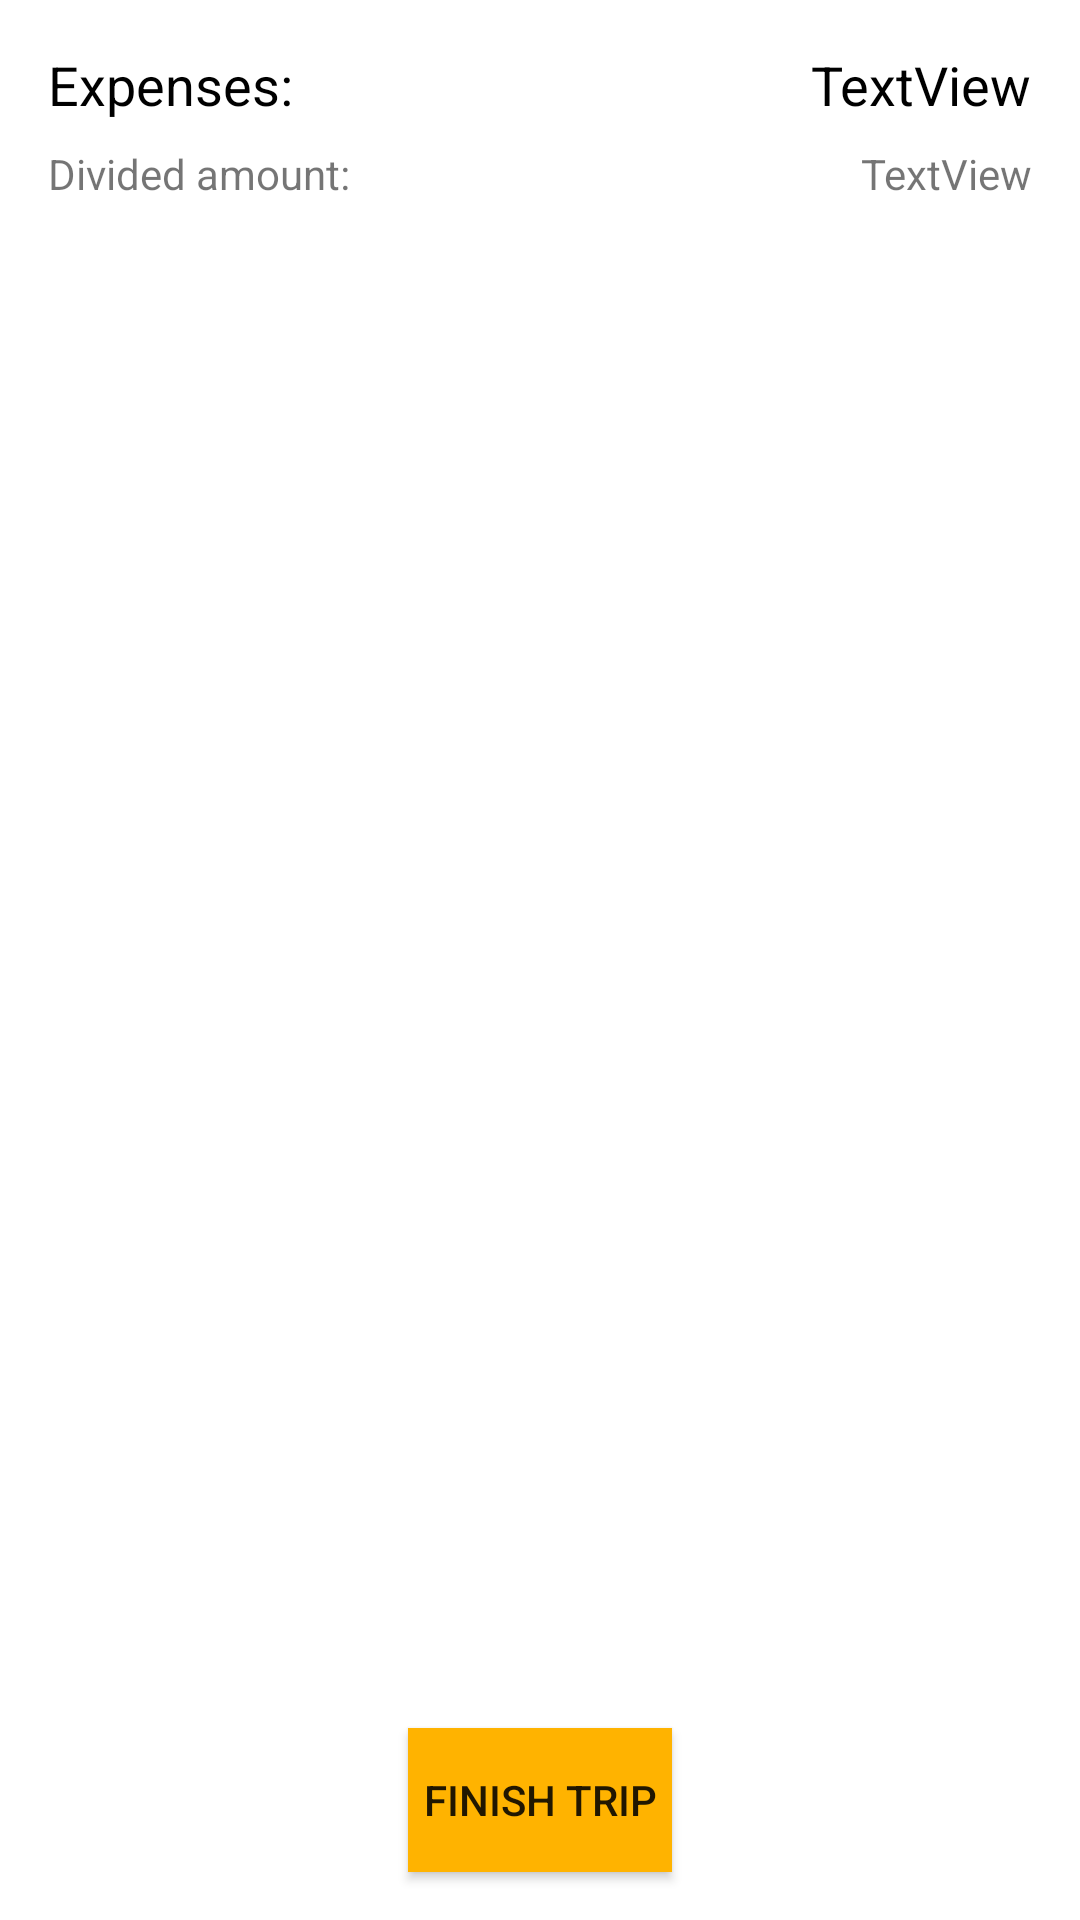

This screen was rendered from an Android layout file. Write that file and the resources it references.
<!-- AndroidManifest.xml: application theme Theme.Bacon -->
<!-- res/layout/fragment_summary_tab.xml -->
<?xml version="1.0" encoding="utf-8"?>
<layout xmlns:android="http://schemas.android.com/apk/res/android"
    xmlns:app="http://schemas.android.com/apk/res-auto"
    xmlns:tools="http://schemas.android.com/tools">

    <data>
        <variable
            name="viewModel"
            type="com.example.android.grouptripexpense.summaryTab.SummaryTabViewModel" />
    </data>

    <androidx.constraintlayout.widget.ConstraintLayout
        android:layout_width="match_parent"
        android:layout_height="match_parent">

        <TextView
            android:id="@+id/expenses_total_label"
            android:layout_width="wrap_content"
            android:layout_height="wrap_content"
            android:layout_marginStart="16dp"
            android:layout_marginTop="16dp"
            android:text="@string/expenses"
            android:textColor="#000"
            android:textSize="18sp"
            app:layout_constraintEnd_toStartOf="@+id/expenses_total"
            app:layout_constraintHorizontal_chainStyle="spread_inside"
            app:layout_constraintStart_toStartOf="parent"
            app:layout_constraintTop_toTopOf="parent" />

        <TextView
            android:id="@+id/expenses_total"
            android:layout_width="wrap_content"
            android:layout_height="wrap_content"
            android:layout_marginEnd="16dp"
            android:text="TextView"
            android:textColor="#000"
            android:textSize="18sp"
            app:layout_constraintBottom_toBottomOf="@+id/expenses_total_label"
            app:layout_constraintEnd_toEndOf="parent"
            app:layout_constraintStart_toEndOf="@+id/expenses_total_label"
            app:layout_constraintTop_toTopOf="@+id/expenses_total_label" />

        <TextView
            android:id="@+id/divided_amount_label"
            android:layout_width="wrap_content"
            android:layout_height="wrap_content"
            android:layout_marginStart="16dp"
            android:layout_marginTop="8dp"
            android:text="@string/divided_amount"
            app:layout_constraintEnd_toStartOf="@+id/divided_amount"
            app:layout_constraintHorizontal_chainStyle="spread_inside"
            app:layout_constraintStart_toStartOf="parent"
            app:layout_constraintTop_toBottomOf="@+id/expenses_total_label" />

        <TextView
            android:id="@+id/divided_amount"
            android:layout_width="wrap_content"
            android:layout_height="wrap_content"
            android:layout_marginEnd="16dp"
            android:text="TextView"
            app:layout_constraintBottom_toBottomOf="@+id/divided_amount_label"
            app:layout_constraintEnd_toEndOf="parent"
            app:layout_constraintStart_toEndOf="@+id/divided_amount_label"
            app:layout_constraintTop_toTopOf="@+id/divided_amount_label" />







        <androidx.core.widget.NestedScrollView
            android:id="@+id/divided_amount_scrollview"
            android:layout_width="match_parent"
            android:layout_height="0dp"
            app:layout_constraintBottom_toTopOf="@+id/finish_trip"
            app:layout_constraintStart_toStartOf="parent"
            app:layout_constraintTop_toBottomOf="@id/divided_amount_label">

            <LinearLayout
                android:layout_width="match_parent"
                android:layout_height="wrap_content"
                android:orientation="vertical">

                <androidx.recyclerview.widget.RecyclerView
                    android:id="@+id/member_divided_amount"
                    android:layout_width="match_parent"
                    android:layout_height="match_parent"
                    android:layout_marginTop="8dp"
                    tools:layout_editor_absoluteX="1dp"
                    tools:layout_editor_absoluteY="1dp" />
            </LinearLayout>
        </androidx.core.widget.NestedScrollView>

        <Button
            android:id="@+id/finish_trip"
            android:layout_width="wrap_content"
            android:layout_height="wrap_content"
            android:layout_centerHorizontal="true"
            android:layout_marginTop="16dp"
            android:layout_marginBottom="16dp"
            android:background="@color/colorAccent"
            android:onClick="@{() -> viewModel.onFinishButtonClick()}"
            android:text="@string/finish_trip"
            app:layout_constraintBottom_toBottomOf="parent"
            app:layout_constraintEnd_toEndOf="parent"
            app:layout_constraintStart_toStartOf="parent"
            app:layout_constraintTop_toBottomOf="@+id/divided_amount_scrollview" />
    </androidx.constraintlayout.widget.ConstraintLayout>

    
    
    
    

    
    
    
    
    
    
    
    
    

    
    
    
    
    
    
    
    
    

    
    
    
    
    
    
    
    
    
    

    
    
    
    
    
    
    
    
    
    

    
    
    
    

    
    
    
    
    
    

    
    
    
    
    
    
    
    

    
    
    
    
    
    
    
    
    
    
    

    
</layout>
<!-- resources referenced by this layout -->
<resources>
  <color name="colorAccent">#ffb300</color>
  <string name="divided_amount">Divided amount:</string>
  <string name="expenses">Expenses:</string>
  <string name="finish_trip">Finish trip</string>
  <style name="ViewDividerStyle">
          <item name="android:layout_marginStart">20dp</item>
          <item name="android:layout_marginEnd">20dp</item>
          <item name="android:layout_marginTop">10dp</item>
          <item name="android:layout_width">match_parent</item>
          <item name="android:layout_height">2dp</item>
          <item name="android:background">#D3D3D3</item>
      </style>
  <style name="Theme.Bacon" parent="Theme.MaterialComponents.DayNight.DarkActionBar">
          
          <item name="colorPrimary">@color/colorPrimary</item>
          <item name="colorPrimaryVariant">@color/colorPrimaryLight</item>
          <item name="colorPrimaryDark">@color/colorPrimaryDark</item>
          <item name="colorSecondary">@color/colorAccent</item>
          <item name="colorSecondaryVariant">@color/secondaryDarkColor</item>
  
          <item name="textInputStyle">@style/Widget.MaterialComponents.TextInputLayout.OutlinedBox</item>
          <item name="android:windowActivityTransitions">true</item>
      </style>
  <color name="colorPrimary">#26a69a</color>
  <color name="colorPrimaryLight">#64d8cb</color>
  <color name="colorPrimaryDark">#00766c</color>
  <color name="secondaryDarkColor">#c68400</color>
</resources>
